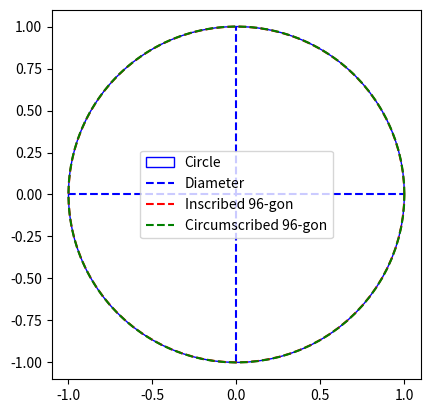

This figure's Python source:
import numpy as np
import matplotlib.pyplot as plt

def draw_polygon_and_circle(n, r=1):
    """
    绘制圆以及内接和外接的正多边形，并计算π的近似值
    :param n: 多边形的边数
    :param r: 圆的半径（默认为1）
    """
    # 创建角度数组
    angles = np.linspace(0, 2 * np.pi, n, endpoint=False)

    # 计算内接多边形的顶点坐标
    inner_x = r * np.cos(angles)
    inner_y = r * np.sin(angles)

    # 计算外接多边形的顶点坐标
    outer_x = r / np.cos(np.pi / n) * np.cos(angles)
    outer_y = r / np.cos(np.pi / n) * np.sin(angles)

    # 闭合多边形
    inner_x = np.append(inner_x, inner_x[0])
    inner_y = np.append(inner_y, inner_y[0])
    outer_x = np.append(outer_x, outer_x[0])
    outer_y = np.append(outer_y, outer_y[0])

    # 绘制圆
    circle = plt.Circle((0, 0), r, color='blue', fill=False, label='Circle')
    fig, ax = plt.subplots()
    ax.add_patch(circle)

    # 绘制圆的直径
    ax.plot([-r, r], [0, 0], 'b--', label='Diameter')
    ax.plot([0, 0], [-r, r], 'b--')

    # 绘制内接多边形
    ax.plot(inner_x, inner_y, 'r--', label=f'Inscribed {n}-gon')

    # 绘制外接多边形
    ax.plot(outer_x, outer_y, 'g--', label=f'Circumscribed {n}-gon')

    # 设置图形属性
    ax.set_aspect('equal')
    ax.legend()
    plt.show()

    # 计算π的近似值
    pi_inner = n * 2 * r * np.sin(np.pi / n) / (2 * r)
    pi_outer = n * 2 * r * np.tan(np.pi / n) / (2 * r)
    print(f"使用内接{n}-边形计算的π的近似值是: {pi_inner}")
    print(f"使用外接{n}-边形计算的π的近似值是: {pi_outer}")

# 示例：绘制一个圆以及内接和外接的正12边形
draw_polygon_and_circle(96)